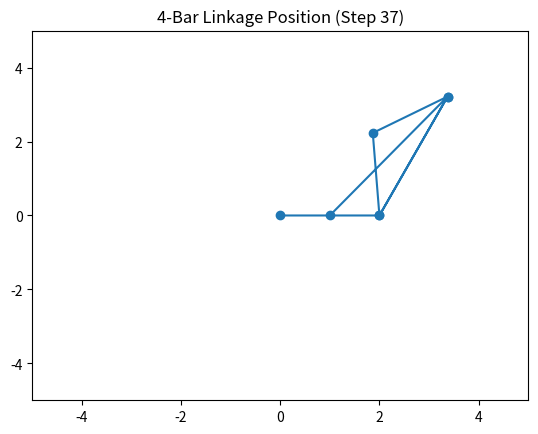
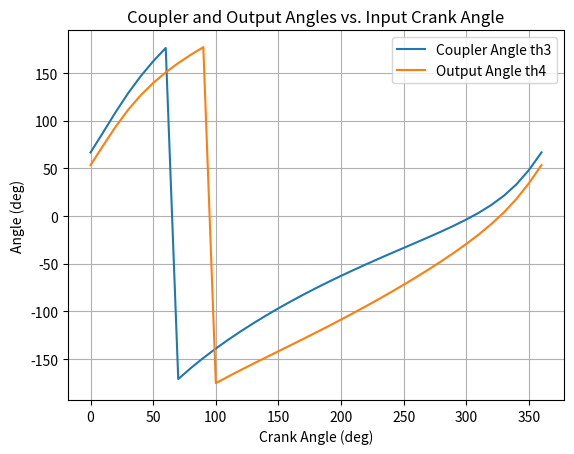

Python code for these plots, in order:
"""
Analytical Kinematic Analysis of Planar 4-Bar Linkage
Converted from FourBar_PositionAnalysis.m (MATLAB) based on Kinzel's book and lecture notes.
"""
import numpy as np
import matplotlib.pyplot as plt

# Link lengths (example values from Kinzel's book)
r1 = 1
r2 = 2
r3 = 3.5
r4 = 4
th1 = 0
beta = np.arctan(1/2)  # coupler angle
r6 = 2 / np.cos(beta)   # length AE

# Input crank angles (degrees to radians)
th2 = np.deg2rad(np.arange(0, 361, 10))

th3 = np.zeros_like(th2)
th4 = np.zeros_like(th2)

posA = np.zeros((len(th2), 2))
posB = np.zeros((len(th2), 2))
posE = np.zeros((len(th2), 2))
posOA = np.array([0, 0])
posOB = np.array([1, 0])

sigma = 1  # assembly mode

for i in range(len(th2)):
    A = 2 * r1 * r4 * np.cos(th1) - 2 * r2 * r4 * np.cos(th2[i])
    B = 2 * r1 * r4 * np.sin(th1) - 2 * r2 * r4 * np.sin(th2[i])
    C = r1**2 + r2**2 + r4**2 - r3**2 - 2 * r1 * r2 * np.cos(th1 - th2[i])

    # Position analysis
    th4[i] = 2 * np.arctan((-B + sigma * np.sqrt(B**2 - C**2 + A**2)) / (C - A))
    th3[i] = np.arctan2(
        r1 * np.sin(th1) + r4 * np.sin(th4[i]) - r2 * np.sin(th2[i]),
        r1 * np.cos(th1) + r4 * np.cos(th4[i]) - r2 * np.cos(th2[i])
    )

    # Coupler point E
    posA[i] = r2 * np.array([np.cos(th2[i]), np.sin(th2[i])])
    posB[i] = posA[i] + r3 * np.array([np.cos(th3[i]), np.sin(th3[i])])
    posE[i] = posA[i] + r6 * np.array([np.cos(th3[i] + beta), np.sin(th3[i] + beta)])

    linkage = np.vstack([posOA, posA[i], posE[i], posB[i], posA[i], posB[i], posOB])
    plt.clf()
    plt.plot(linkage[:, 0], linkage[:, 1], marker='o')
    plt.axis([-5, 5, -5, 5])
    plt.title(f'4-Bar Linkage Position (Step {i+1})')
    plt.pause(0.1)

plt.figure()
plt.plot(np.rad2deg(th2), np.rad2deg(th3), label='Coupler Angle th3')
plt.plot(np.rad2deg(th2), np.rad2deg(th4), label='Output Angle th4')
plt.xlabel('Crank Angle (deg)')
plt.ylabel('Angle (deg)')
plt.title('Coupler and Output Angles vs. Input Crank Angle')
plt.grid(True)
plt.legend()
plt.show()
